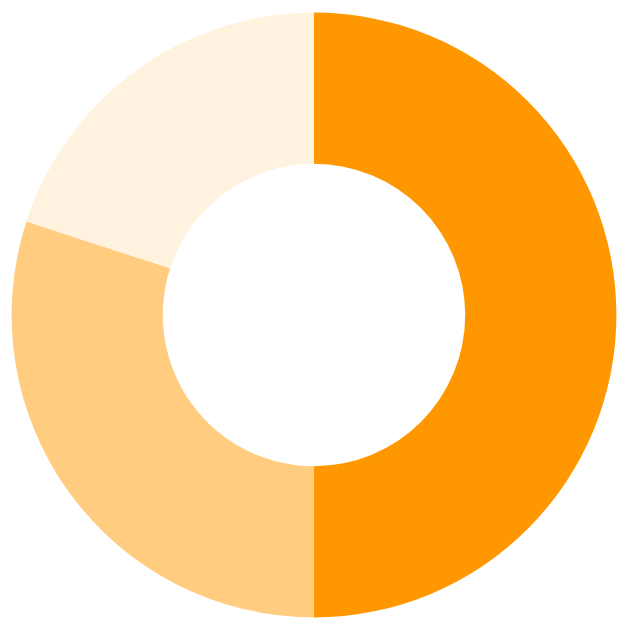
D3 v5 page, settled after 480 driven frames (8 s of simulated time); the page loaded 1 data file(s).


        const dims = {width: 300, height: 300, radius: 150}
        const svg = d3.select('.canvas > svg');

       

        d3.json('./02d3.json').then(data => {
            const graph = svg.append("g")
            .attr('transform', 'translate(250, 250)');

            const pie = d3.pie()
                .value(d => d.value);

            // const color = d3.scaleOrdinal([
            //     "#ff9800",
            //     "#ffa726",
            //     "#ffb74d",
            //     "#ffcc80",
            //     "#ffe0b2",
            //     "#fff3e0",
            // ]);

            const arc = d3.arc()
                .innerRadius(dims.radius / 2)
                .outerRadius(dims.radius);

            const arcs = graph.selectAll('arc')
                .data(pie(data))
                .enter()
                .append("g")
                .attr('class', 'arc');
            
            arcs.append('path')
                .attr("fill", (d) => {return d.data.color})
                .attr('d', arc);
        })
        
        
    

### data: 02d3.json
[
 {
  "name": "1차 접종 완료",
  "value": 5,
  "color": "#ff9800"
 },
 {
  "name": "2차 접종 완료",
  "value": 3,
  "color": "#ffcc80"
 },
 {
  "name": "미 접종",
  "value": 2,
  "color": "#fff3e0"
 }
]